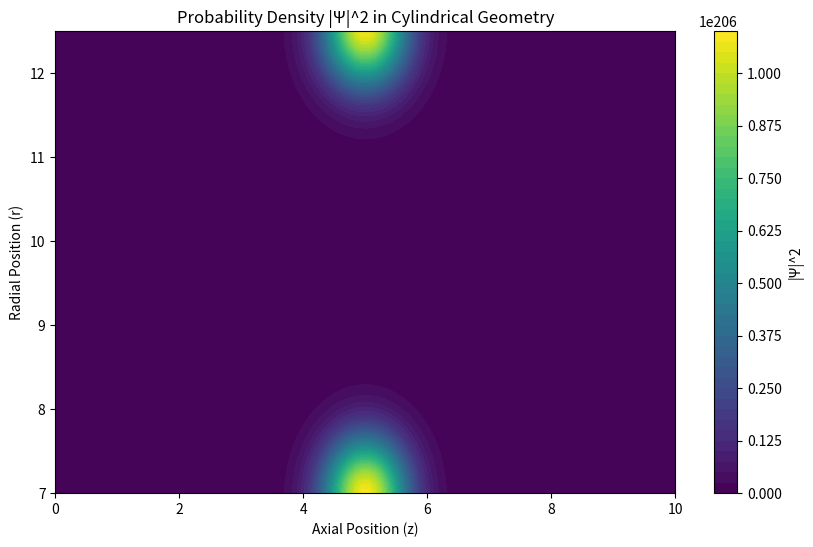

Python code for this plot:
import numpy as np
import matplotlib.pyplot as plt

# Constants
hbar = 1.0  # Reduced Planck's constant
m = 1.0  # Effective mass
L = 10.0  # Axial length of microtubule
R_inner = 7.0  # Inner radius of microtubule (arbitrary units)
R_outer = 12.5  # Outer radius of microtubule (arbitrary units)
N_r = 100  # Number of radial grid points
N_z = 100  # Number of axial grid points
dr = (R_outer - R_inner) / N_r  # Radial step size
dz = L / N_z  # Axial step size
dt = 0.01  # Time step size
time_steps = 300  # Total time steps

# Create spatial grids
r = np.linspace(R_inner, R_outer, N_r)
z = np.linspace(0, L, N_z)
R, Z = np.meshgrid(r, z)  # 2D grid for visualization

# Initialize wavefunction: Gaussian in z, uniform in r
sigma_z = L / 10
z0 = L / 2
Psi = np.exp(-0.5 * ((Z - z0) / sigma_z) ** 2) * (R_outer - R)  # Constrain radially
Psi /= np.sqrt(np.sum(np.abs(Psi) ** 2))  # Normalize

# Potential: Tubulin periodicity in z, confining walls in r
V_tubulin = 5.0 * np.cos(2 * np.pi * Z / L)
V_walls = np.zeros_like(R)
V_walls[R < R_inner] = 1e6  # Confinement at inner wall
V_walls[R > R_outer] = 1e6  # Confinement at outer wall
V = V_tubulin + V_walls

# Time evolution function
def evolve_cylindrical(Psi, V, dr, dz, dt):
    laplacian_r = (np.roll(Psi, -1, axis=0) - 2 * Psi + np.roll(Psi, 1, axis=0)) / dr**2
    laplacian_z = (np.roll(Psi, -1, axis=1) - 2 * Psi + np.roll(Psi, 1, axis=1)) / dz**2
    laplacian_r /= (R**2 + 1e-6)  # Avoid division by zero
    Psi_new = Psi - (1j * hbar * dt / (2 * m)) * (laplacian_r + laplacian_z + V * Psi)
    return Psi_new

# Time evolution loop
Psi_list = [np.abs(Psi)**2]
for _ in range(time_steps):
    Psi = evolve_cylindrical(Psi, V, dr, dz, dt)
    Psi_list.append(np.abs(Psi)**2)

# Visualization: Probability density at final time step
plt.figure(figsize=(10, 6))
plt.contourf(Z, R, Psi_list[-1], levels=50, cmap='viridis')
plt.xlabel('Axial Position (z)')
plt.ylabel('Radial Position (r)')
plt.title('Probability Density |Ψ|^2 in Cylindrical Geometry')
plt.colorbar(label='|Ψ|^2')
plt.show()